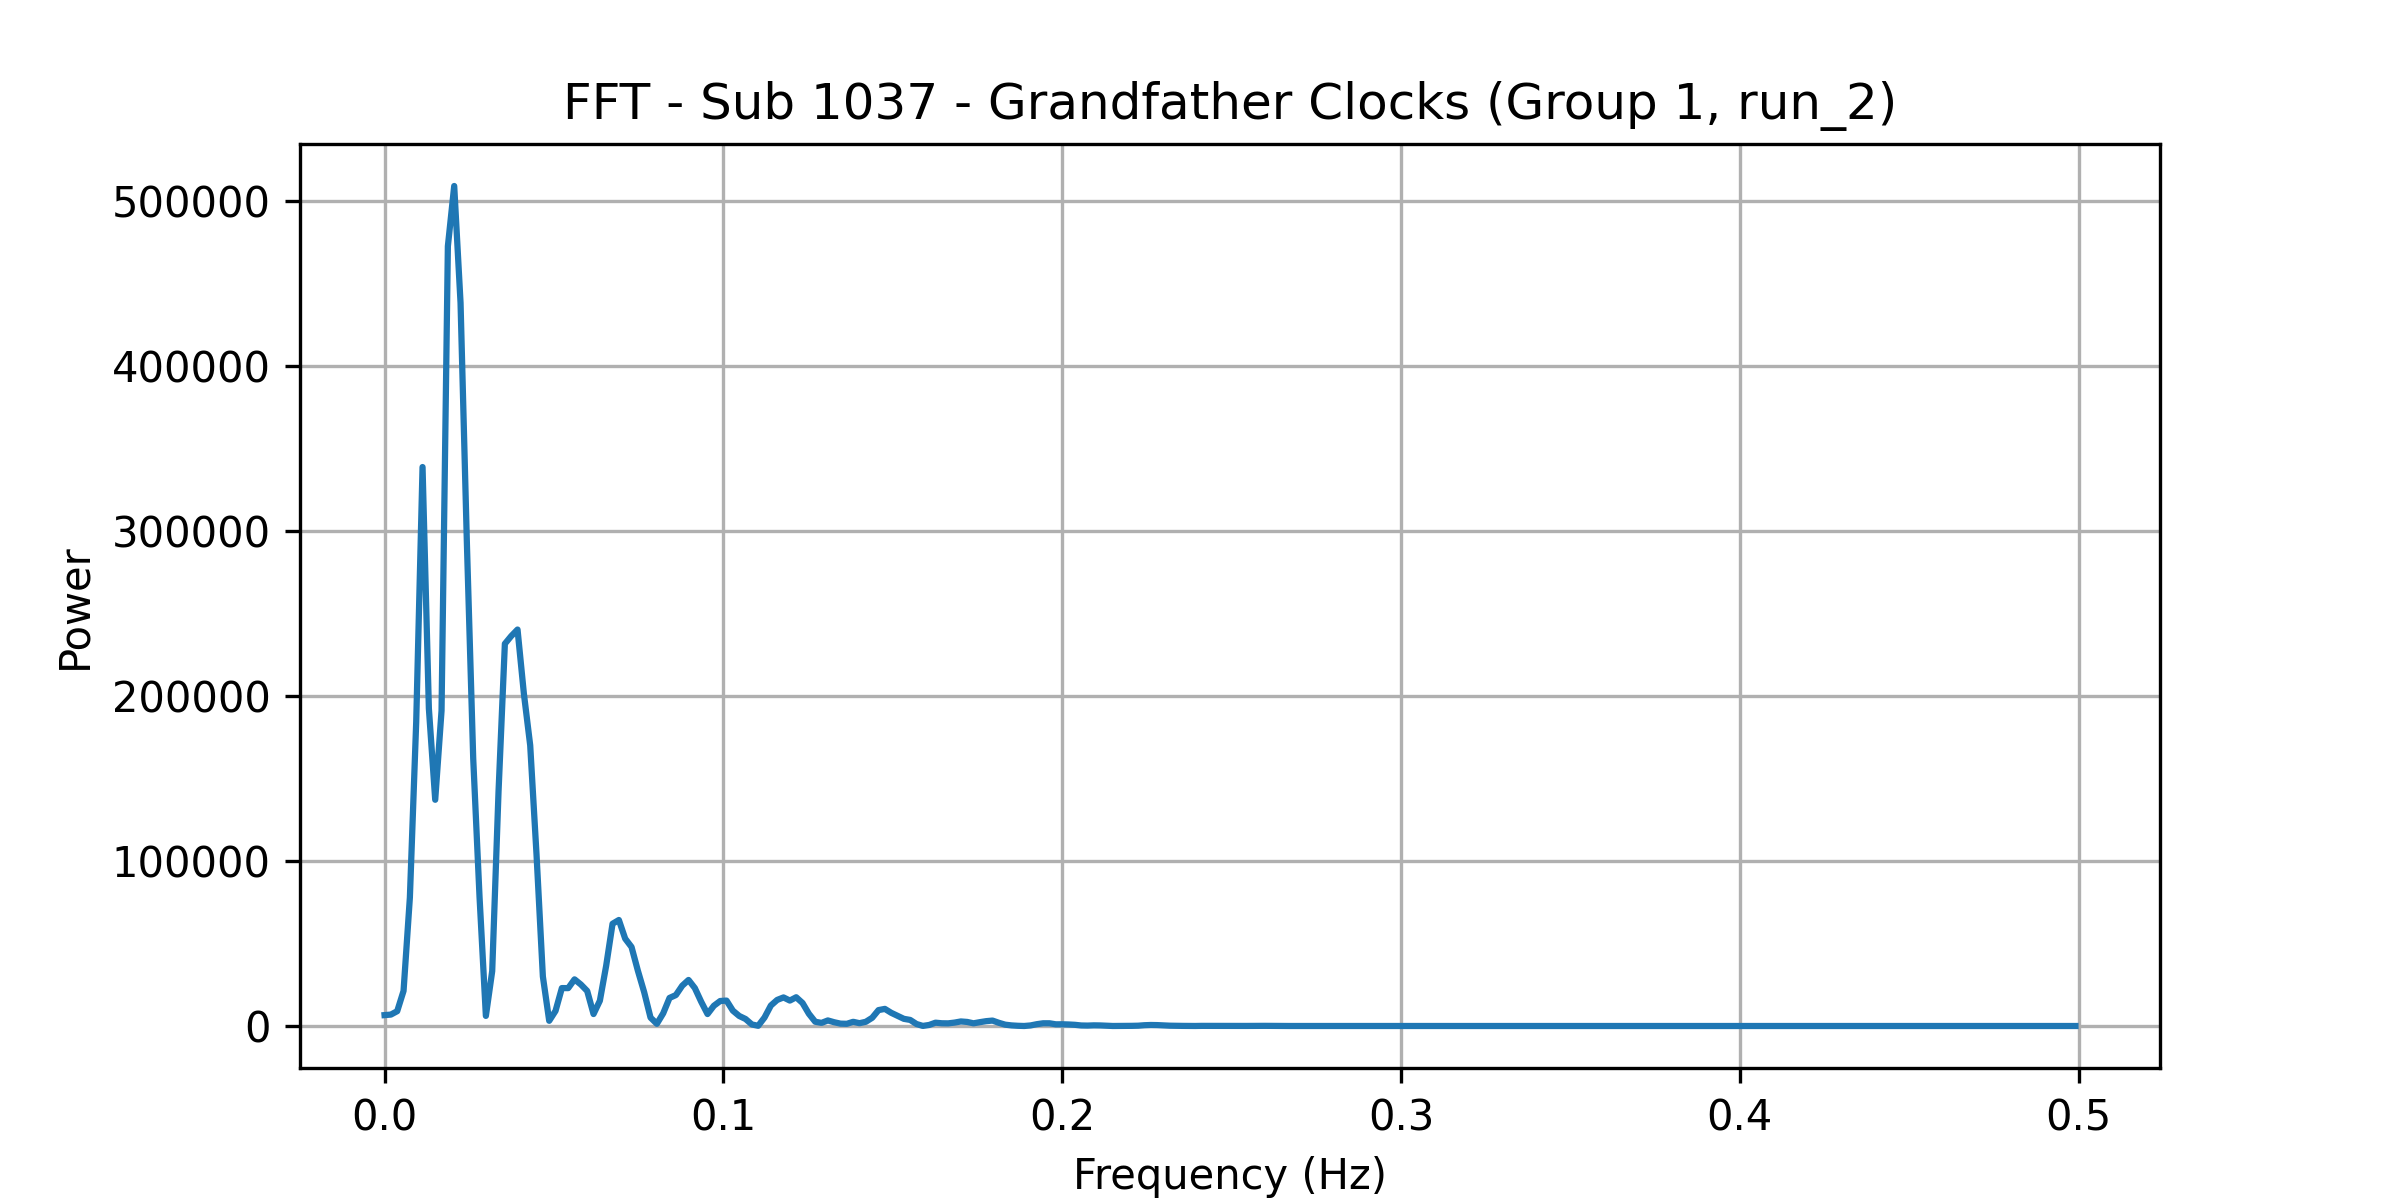

The data file committed next to this chart (first rows):
frequency, power
0.0, 6601
0.001869, 6917
0.003738, 8980
0.005607, 21261
0.007477, 77958
0.009346, 184401
0.01121, 338892
0.01308, 192484
0.01495, 137158
0.01682, 191127
0.01869, 472773
0.02056, 509277
0.02243, 438492
0.0243, 292966
0.02617, 162246
0.02804, 78199
0.02991, 6119
0.03178, 33303
0.03364, 142206
0.03551, 231732
0.03738, 236392
0.03925, 240360
0.04112, 201560
0.04299, 170146
0.04486, 103783
0.04673, 30012
0.0486, 3148
0.05047, 9161
0.05234, 22993
0.05421, 22960
0.05607, 28286
0.05794, 25162
0.05981, 21232
0.06168, 7249
0.06355, 15319
0.06542, 36645
0.06729, 61982
0.06916, 64268
0.07103, 52944
0.0729, 47903
0.07477, 33555
0.07664, 20451
0.0785, 5092
0.08037, 1325
0.08224, 7679
0.08411, 17013
0.08598, 18747
0.08785, 24399
0.08972, 27926
0.09159, 22976
0.09346, 14707
0.09533, 7247
0.0972, 12270
0.09907, 15148
0.1009, 15410
0.1028, 9308
0.1047, 6093
0.1065, 4250
0.1084, 930.1
0.1103, 129.8
... 208 more rows
